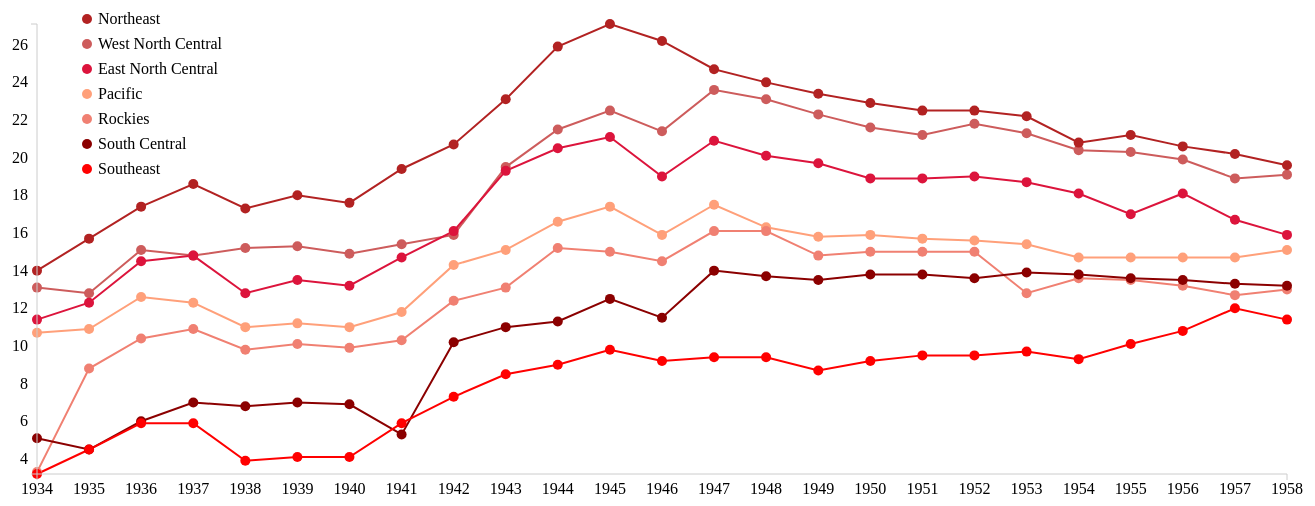
D3 v3 page, settled after 480 driven frames (8 s of simulated time); the page loaded 1 data file(s).


      function draw(data) {
      
      /*
        D3.js setup code
      */

          "use strict";
          var margin = 75,
              width = 1400 - margin,
              height = 600 - margin,
              radius = 5,
	      colors = [
                '#FFA07A',
	        '#F08072',
		'#CD5C5C',
		'#DC143C',
		'#B22222',
		'#8B0000',
		'#FF0000'
	      ],
	      regions = [ // the order has to match the data
		'Pacific',
	        'Rockies',
		'West North Central',
		'East North Central',
		'Northeast',
		'South Central',
		'Southeast'
	      ];

          d3.select("body")
            .append("h2")
            .text("US Beer Consumption following Prohibition")

          d3.select("body")
            .append("h4")
            .text("Annual Per Capita (gallons) consumption of Beer by U.S. Region")

          var svg = d3.select("body")
              .append("svg")
              .attr("width", width + margin)
              .attr("height", height + margin)
              .append('g')
              .attr('class','chart');

      /* Native D3 */
          d3.select('svg')
            .selectAll("circle")
            .data(data)
            .enter()
            .append("circle");

          var year_extent = d3.extent(data, function(d) {
              return d['year'];
          });

          var drunk_extent = d3.extent(data, function(d) {
              return d['drunk'];
          });

          var year_scale = d3.time.scale()
              .range([margin, width])
              .domain(year_extent);

          var drunk_scale = d3.scale.linear()
              .range([height, margin])
              .domain(drunk_extent);

          var year_axis = d3.svg.axis()
              .scale(year_scale)
              .ticks(d3.time.years, 1)

          var drunk_axis = d3.svg.axis()
              .scale(drunk_scale)
              .orient("left");

          d3.select("svg")
            .append('g')
            .attr('class', 'x axis')
            .attr('transform', "translate(0," + height + ")")
            .call(year_axis);

          d3.select("svg")
            .append('g')
            .attr('class', 'y axis')
            .attr('transform', "translate(" + margin + ",0)")
            .call(drunk_axis);

          d3.selectAll('circle')
            .attr('cx', function(d) {
                return year_scale(d['year']);
            })
            .attr('cy', function(d) {
                return drunk_scale(d['drunk']);
            })
            .attr('r', radius)
	    .attr('fill', function(d) {
                return colors[d['region'] - 1];
	    });

	  var lineGen = d3.svg.line()
	    .x(function(d) {
	      return year_scale(d['year']);
	    })
	    .y(function(d) {
	         return drunk_scale(d['drunk']);
	    });
	   // .interpolate("basis");

          var lineData = d3.nest()
              .key(function(d) {
                  return d['region']
              })
              .entries(data);

          lineData.forEach(function(d, i) {
	      svg.append('svg:path')
	         .attr('d', lineGen(d.values))
	         .attr('stroke', function() { // attrs are passed through
                      return colors[i];
                 })
	         .attr('stroke-width', 2)
	         .attr('fill', 'none');
          });

          // set the index order for the display of the regions
          var region_order = [4, 2, 3, 0, 1, 5, 6]
	  var legend = svg.append("g")
            .attr("class", "legend")
            .attr("transform", "translate(" + (125) + "," + 70 + ")")
            .selectAll("g")
            .data(region_order)
            .enter()
	    .append("g");

	  legend.append("circle")
	    .attr("cy", function(d, i) {
		return i * 25;
	    })
	    .attr("r", radius)
	    .attr("fill", function(d, i) {
	        return colors[d];
	    });

	  legend.append("text")
	    .attr("y", function(d, i) {
		return i * 25 + 5;
	    })
	    .attr("x", radius + 6)
	    .text(function(d) {
		return regions[d];
	    });

      } // end of draw function
 
      /*
        Dimple.js Chart construction code
          var myChart = new dimple.chart(svg, data);
          var x = myChart.addTimeAxis("x", "year"); 
          myChart.addMeasureAxis("y", "drunk");
          x.dateParseFormat = "%Y";
          x.tickFormat = "%Y";
          myChart.addSeries(null, dimple.plot.line);
          myChart.addSeries(null, dimple.plot.scatter);
          myChart.draw();
        };
      */

    

  /*
    Use D3 (not dimple.js) to load the TSV file
    and pass the contents of it to the draw function
    */
  format = d3.time.format("%Y");

  d3.tsv("beerreg.tsv", function(d) {
      d['year'] = format.parse(d['year']);
      d['drunk'] = +d['drunk'];
      return d;
  }, draw);

  

### data: beerreg.tsv
year	region	drunk
1934	1	10.7
1934	2	3.3
1934	3	13.1
1934	4	11.4
1934	5	14.0
1934	6	5.1
1934	7	3.2
1935	1	10.9
1935	2	8.8
1935	3	12.8
1935	4	12.3
1935	5	15.7
1935	6	4.5
1935	7	4.5
1936	1	12.6
1936	2	10.4
1936	3	15.1
1936	4	14.5
1936	5	17.4
1936	6	6.0
1936	7	5.9
1937	1	12.3
1937	2	10.9
1937	3	14.8
1937	4	14.8
1937	5	18.6
1937	6	7.0
1937	7	5.9
1938	1	11.0
1938	2	9.8
1938	3	15.2
1938	4	12.8
1938	5	17.3
1938	6	6.8
1938	7	3.9
1939	1	11.2
1939	2	10.1
1939	3	15.3
1939	4	13.5
1939	5	18.0
1939	6	7.0
1939	7	4.1
1940	1	11.0
1940	2	9.9
1940	3	14.9
1940	4	13.2
1940	5	17.6
1940	6	6.9
1940	7	4.1
1941	1	11.8
1941	2	10.3
1941	3	15.4
1941	4	14.7
1941	5	19.4
1941	6	5.3
1941	7	5.9
1942	1	14.3
1942	2	12.4
1942	3	15.9
1942	4	16.1
... 115 more rows